Photos from the image-classification dataset "vision_dataset" in the GitHub repository saadgodikat/NagarSetu. Its 5 classes are: drainage, garbage, pothole, streetlight, water leakage.

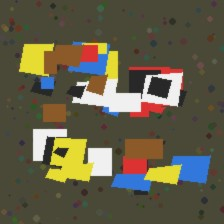
Label: garbage

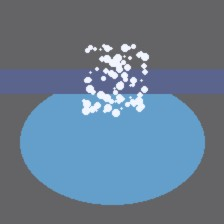
Label: water leakage

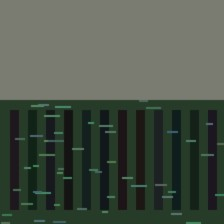
Label: drainage

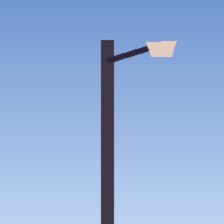
Label: streetlight

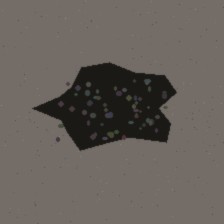
Label: pothole

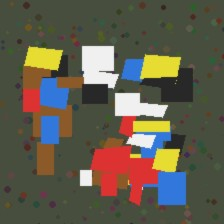
Label: garbage
